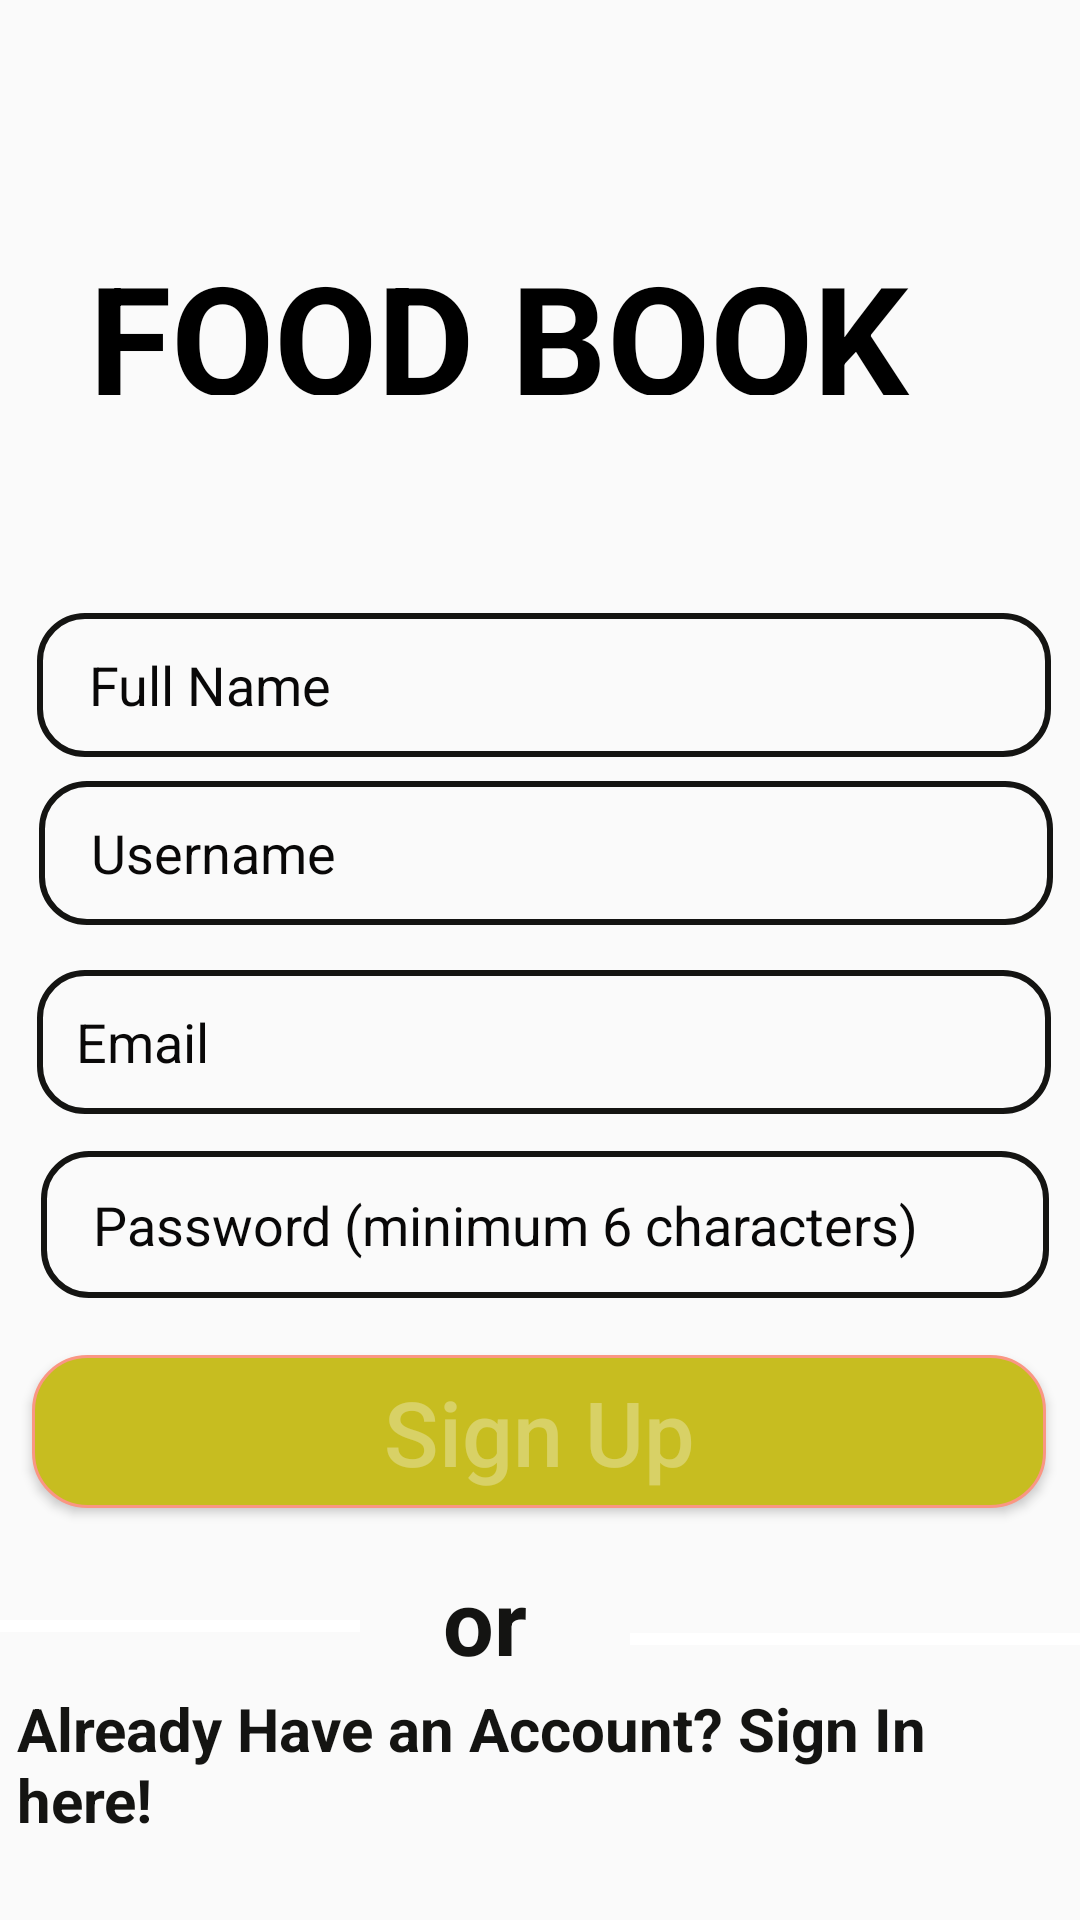

Layout XML and referenced resources for this Android screen:
<!-- AndroidManifest.xml: application theme ProfileTheme -->
<!-- res/layout/activity_register.xml -->
<?xml version="1.0" encoding="utf-8"?>
<FrameLayout xmlns:android="http://schemas.android.com/apk/res/android"
    xmlns:app="http://schemas.android.com/apk/res-auto"
    xmlns:tools="http://schemas.android.com/tools"
    android:theme="@style/AppTheme"
    android:layout_width="match_parent"
    android:layout_height="match_parent"
    tools:context=".RegisterActivity">

    <TextView
        android:layout_width="match_parent"
        android:layout_height="match_parent"
        android:background="@drawable/welcome_activity_background"/>

    <androidx.constraintlayout.widget.ConstraintLayout
        android:layout_width="match_parent"
        android:layout_height="match_parent">

        <TextView
            android:id="@+id/textView2"
            android:layout_width="300dp"
            android:layout_height="53dp"
            android:text="FOOD BOOK"
            android:textColor="#000000"
            android:textSize="50dp"
            android:textStyle="bold"
            app:layout_constraintBottom_toBottomOf="parent"
            app:layout_constraintEnd_toEndOf="parent"
            app:layout_constraintHorizontal_bias="0.495"
            app:layout_constraintStart_toStartOf="parent"
            app:layout_constraintTop_toTopOf="parent"
            app:layout_constraintVertical_bias="0.134" />


        <EditText
            android:id="@+id/fullname"
            android:layout_width="338dp"
            android:layout_height="48dp"
            android:background="@drawable/edittext_background"
            android:ems="10"
            android:hint="    Full Name"
            android:inputType="textEmailAddress"
            android:textColorHint="#090808"
            app:layout_constraintBottom_toBottomOf="parent"
            app:layout_constraintEnd_toEndOf="parent"
            app:layout_constraintHorizontal_bias="0.561"
            app:layout_constraintStart_toStartOf="parent"
            app:layout_constraintTop_toTopOf="parent"
            app:layout_constraintVertical_bias="0.345" />

        <EditText
            android:id="@+id/email"
            android:layout_width="338dp"
            android:layout_height="48dp"
            android:background="@drawable/edittext_background"
            android:ems="10"
            android:hint="   Email"
            android:inputType="textEmailAddress"
            android:textColorHint="#090808"
            app:layout_constraintBottom_toBottomOf="parent"
            app:layout_constraintEnd_toEndOf="parent"
            app:layout_constraintHorizontal_bias="0.561"
            app:layout_constraintStart_toStartOf="parent"
            app:layout_constraintTop_toTopOf="parent"
            app:layout_constraintVertical_bias="0.546" />

        <EditText
            android:id="@+id/username"
            android:layout_width="338dp"
            android:layout_height="48dp"
            android:background="@drawable/edittext_background"
            android:ems="10"
            android:hint="    Username"
            android:inputType="textPersonName"
            android:textColorHint="#090808"

            app:layout_constraintBottom_toBottomOf="parent"
            app:layout_constraintEnd_toEndOf="parent"
            app:layout_constraintHorizontal_bias="0.589"
            app:layout_constraintStart_toStartOf="parent"
            app:layout_constraintTop_toTopOf="parent"
            app:layout_constraintVertical_bias="0.44" />

        <EditText
            android:id="@+id/password"
            android:layout_width="336dp"
            android:layout_height="49dp"
            android:background="@drawable/edittext_background"
            android:ems="10"
            android:hint="    Password (minimum 6 characters)"
            android:inputType="textPassword"
            android:textColorHint="#090808"

            app:layout_constraintBottom_toBottomOf="parent"
            app:layout_constraintEnd_toEndOf="parent"
            app:layout_constraintHorizontal_bias="0.573"
            app:layout_constraintStart_toStartOf="parent"
            app:layout_constraintTop_toTopOf="parent"
            app:layout_constraintVertical_bias="0.649" />

        <Button
            android:id="@+id/register"
            android:layout_width="338dp"
            android:layout_height="51dp"
            android:background="@drawable/button_background"
            android:text="Sign Up"
            android:textAlignment="center"
            android:textAllCaps="false"
            android:textColor="#50ffffff"
            android:textSize="30dp"
            app:layout_constraintBottom_toBottomOf="parent"
            app:layout_constraintEnd_toEndOf="parent"
            app:layout_constraintHorizontal_bias="0.479"
            app:layout_constraintStart_toStartOf="parent"
            app:layout_constraintTop_toTopOf="parent"
            app:layout_constraintVertical_bias="0.767" />

        <TextView
            android:id="@+id/textView3"
            android:layout_width="65dp"
            android:layout_height="39dp"
            android:text="or"
            android:textColor="@color/colorprimaryblack"
            android:textSize="30dp"
            android:textStyle="bold"
            app:layout_constraintBottom_toBottomOf="parent"
            app:layout_constraintEnd_toEndOf="parent"
            app:layout_constraintStart_toStartOf="parent"
            app:layout_constraintTop_toTopOf="parent"
            app:layout_constraintVertical_bias="0.865" />

        <TextView
            android:id="@+id/txt_signin"
            android:layout_width="352dp"
            android:layout_height="52dp"
            android:text="Already Have an Account? Sign In here!"
            android:textColor="@color/colorprimaryblack"
            android:textSize="20dp"
            android:textStyle="bold"
            app:layout_constraintBottom_toBottomOf="parent"
            app:layout_constraintEnd_toEndOf="parent"
            app:layout_constraintHorizontal_bias="0.728"
            app:layout_constraintStart_toStartOf="parent"
            app:layout_constraintTop_toTopOf="parent"
            app:layout_constraintVertical_bias="0.957" />

        <View

            android:layout_width="150dp"
            android:layout_height="4dp"
            android:layout_marginEnd="28dp"
            android:background="#ffffff"
            app:layout_constraintBottom_toBottomOf="@+id/textView3"
            app:layout_constraintEnd_toStartOf="@+id/textView3"
            app:layout_constraintTop_toTopOf="@+id/textView3"
            app:layout_constraintVertical_bias="0.567" />

        <View
            android:layout_width="150dp"
            android:layout_height="4dp"
            android:background="#ffffff"
            app:layout_constraintBottom_toBottomOf="@+id/textView3"
            app:layout_constraintEnd_toEndOf="parent"
            app:layout_constraintTop_toTopOf="@+id/register"
            app:layout_constraintVertical_bias="0.897" />



    </androidx.constraintlayout.widget.ConstraintLayout>

</FrameLayout>
<!-- resources referenced by this layout -->
<resources>
  <color name="colorprimaryblack">#141412</color>
  <!-- drawable button_background (drawable) -->
  <?xml version="1.0" encoding="utf-8"?>
  <shape xmlns:android="http://schemas.android.com/apk/res/android"
      android:shape="rectangle">
      <corners android:radius="18dp"/>
      <solid android:color="@color/btncolor"/>
      <stroke android:width="1dp"
          android:color="@color/colorPrimaryDark"/>
  
  </shape>
  <!-- drawable edittext_background (drawable) -->
  <?xml version="1.0" encoding="utf-8"?>
  <shape xmlns:android="http://schemas.android.com/apk/res/android"
      android:shape="rectangle">
      <corners android:radius="15dp"/>
      <stroke android:width="2dp"
          android:color="@color/colorprimaryblack"/>
  
  </shape>
  <!-- drawable welcome_activity_background (drawable) -->
  <?xml version="1.0" encoding="utf-8"?>
  <layer-list xmlns:android="http://schemas.android.com/apk/res/android">
  
      <item>
          <shape>
              <solid android:color="@color/colorPrimary"/>
          </shape>
      </item>
      <item>
          <bitmap android:src="@mipmap/welcome" android:gravity="center"/>
      </item>
  
  </layer-list>
  <style name="AppTheme" parent="Theme.AppCompat.Light.DarkActionBar">
          
          <item name="colorPrimary">@color/colorPrimary</item>
          <item name="colorPrimaryDark">@color/colorPrimaryDark</item>
          <item name="colorAccent">@color/colorAccent</item>
      </style>
  <style name="ProfileTheme" parent="AppTheme.NoActionBar" />
  <color name="btncolor">#C7BD20</color>
  <color name="colorPrimaryDark">#FA9683</color>
  <color name="colorPrimary">#EB8D77</color>
  <color name="colorAccent">#ffffff</color>
  <style name="AppTheme.NoActionBar">
          <item name="windowActionBar">false</item>
          <item name="windowNoTitle">true</item>
      </style>
</resources>
